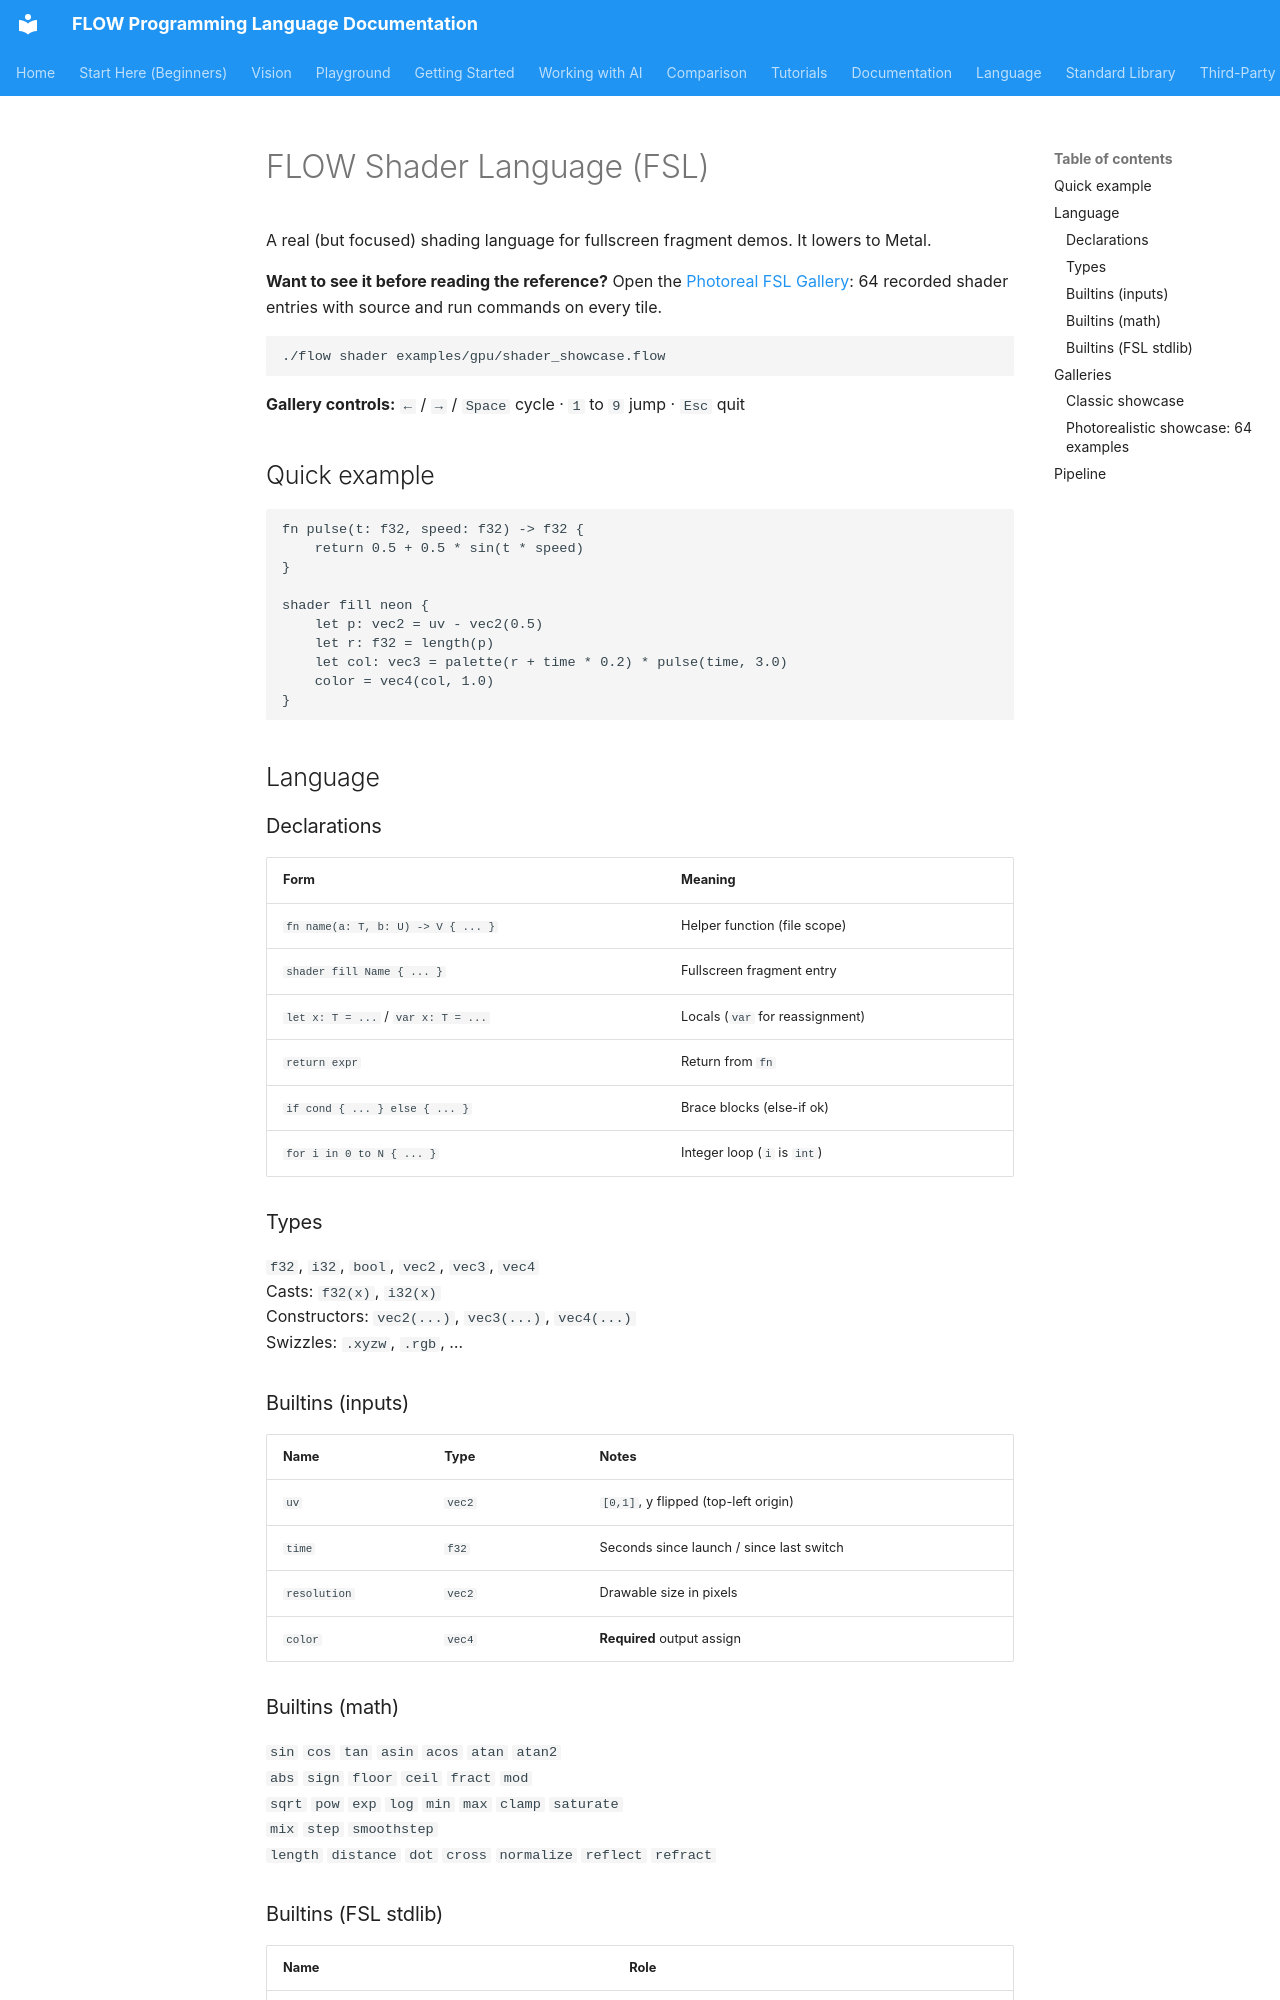

repository: flooooooooooow/flow · page: language/shaders/index.html · generator: mkdocs

# FLOW Shader Language (FSL)

A real (but focused) shading language for fullscreen fragment demos. It lowers to Metal.

**Want to see it before reading the reference?** Open the
[Photoreal FSL Gallery](../demos/shaders.md): 64 recorded shader entries with
source and run commands on every tile.

```bash
./flow shader examples/gpu/shader_showcase.flow
```

**Gallery controls:** `←` / `→` / `Space` cycle · `1` to `9` jump · `Esc` quit

## Quick example

```flow
fn pulse(t: f32, speed: f32) -> f32 {
    return 0.5 + 0.5 * sin(t * speed)
}

shader fill neon {
    let p: vec2 = uv - vec2(0.5)
    let r: f32 = length(p)
    let col: vec3 = palette(r + time * 0.2) * pulse(time, 3.0)
    color = vec4(col, 1.0)
}
```

## Language

### Declarations

| Form | Meaning |
|------|---------|
| `fn name(a: T, b: U) -> V { ... }` | Helper function (file scope) |
| `shader fill Name { ... }` | Fullscreen fragment entry |
| `let x: T = ...` / `var x: T = ...` | Locals (`var` for reassignment) |
| `return expr` | Return from `fn` |
| `if cond { ... } else { ... }` | Brace blocks (else-if ok) |
| `for i in 0 to N { ... }` | Integer loop (`i` is `int`) |

### Types

`f32`, `i32`, `bool`, `vec2`, `vec3`, `vec4`  
Casts: `f32(x)`, `i32(x)`  
Constructors: `vec2(...)`, `vec3(...)`, `vec4(...)`  
Swizzles: `.xyzw`, `.rgb`, …

### Builtins (inputs)

| Name | Type | Notes |
|------|------|-------|
| `uv` | `vec2` | `[0,1]`, y flipped (top-left origin) |
| `time` | `f32` | Seconds since launch / since last switch |
| `resolution` | `vec2` | Drawable size in pixels |
| `color` | `vec4` | **Required** output assign |

### Builtins (math)

`sin` `cos` `tan` `asin` `acos` `atan` `atan2`  
`abs` `sign` `floor` `ceil` `fract` `mod`  
`sqrt` `pow` `exp` `log` `min` `max` `clamp` `saturate`  
`mix` `step` `smoothstep`  
`length` `distance` `dot` `cross` `normalize` `reflect` `refract`

### Builtins (FSL stdlib)

| Name | Role |
|------|------|
| `hash(x)` / `hash(p)` | 1D / 2D hash → `f32` |
| `noise(p)` | Value noise |
| `fbm(p)` | 5-octave fractal noise |
| `palette(t)` | Cosine palette → `vec3` |

## Galleries

### Classic showcase

`examples/gpu/shader_showcase.flow`: 12 demos (plasma, ripple, waves, checker, noise, Mandelbrot, Julia, stars, rings, fire, spiral, grid).

```bash
./flow shader examples/gpu/shader_showcase.flow
./flow shader examples/gpu/shader_showcase.flow --emit-only
./flow shader examples/gpu/shader_plasma.flow --name plasma
```
